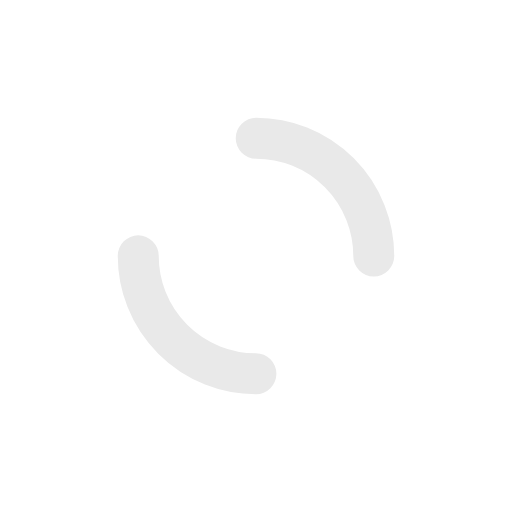
t = 0.00 s
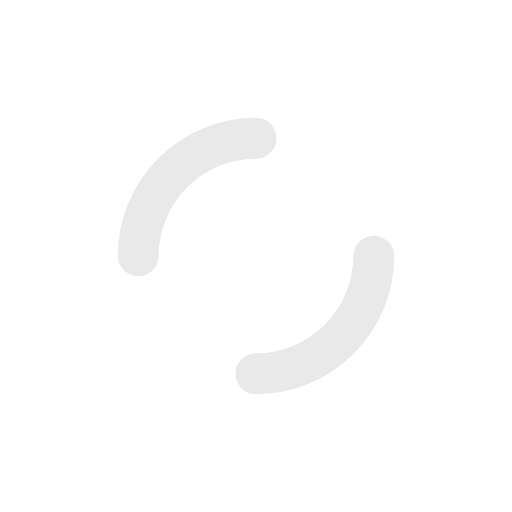
t = 0.25 s
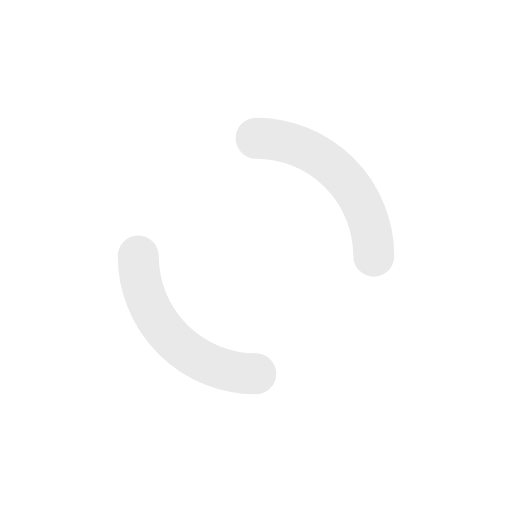
t = 0.50 s
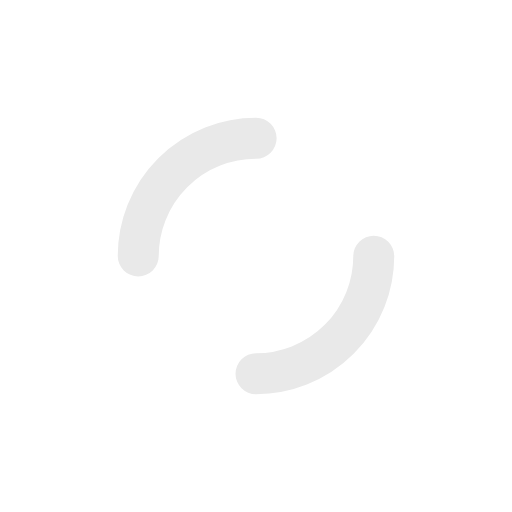
t = 0.75 s

The animated SVG that drew these frames (rendered in a browser with its animation timeline set to each time). Animation: 2 SMIL elements (animateTransform=2); one cycle of 1.00 s, repeats indefinitely.

<?xml version="1.0" encoding="utf-8"?>
<svg xmlns="http://www.w3.org/2000/svg" xmlns:xlink="http://www.w3.org/1999/xlink" style="margin: auto; background: none; display: block; shape-rendering: auto;" width="130px" height="130px" viewBox="0 0 100 100" preserveAspectRatio="xMidYMid">
<circle cx="50" cy="50" r="32" stroke-width="8" stroke="#ffffff" stroke-dasharray="50.26548245743669 50.26548245743669" fill="none" stroke-linecap="round">
  <animateTransform attributeName="transform" type="rotate" dur="1s" repeatCount="indefinite" keyTimes="0;1" values="0 50 50;360 50 50"></animateTransform>
</circle>
<circle cx="50" cy="50" r="23" stroke-width="8" stroke="#e9e9e9" stroke-dasharray="36.12831551628262 36.12831551628262" stroke-dashoffset="36.12831551628262" fill="none" stroke-linecap="round">
  <animateTransform attributeName="transform" type="rotate" dur="1s" repeatCount="indefinite" keyTimes="0;1" values="0 50 50;-360 50 50"></animateTransform>
</circle>
<!-- [ldio] generated by https://loading.io/ --></svg>